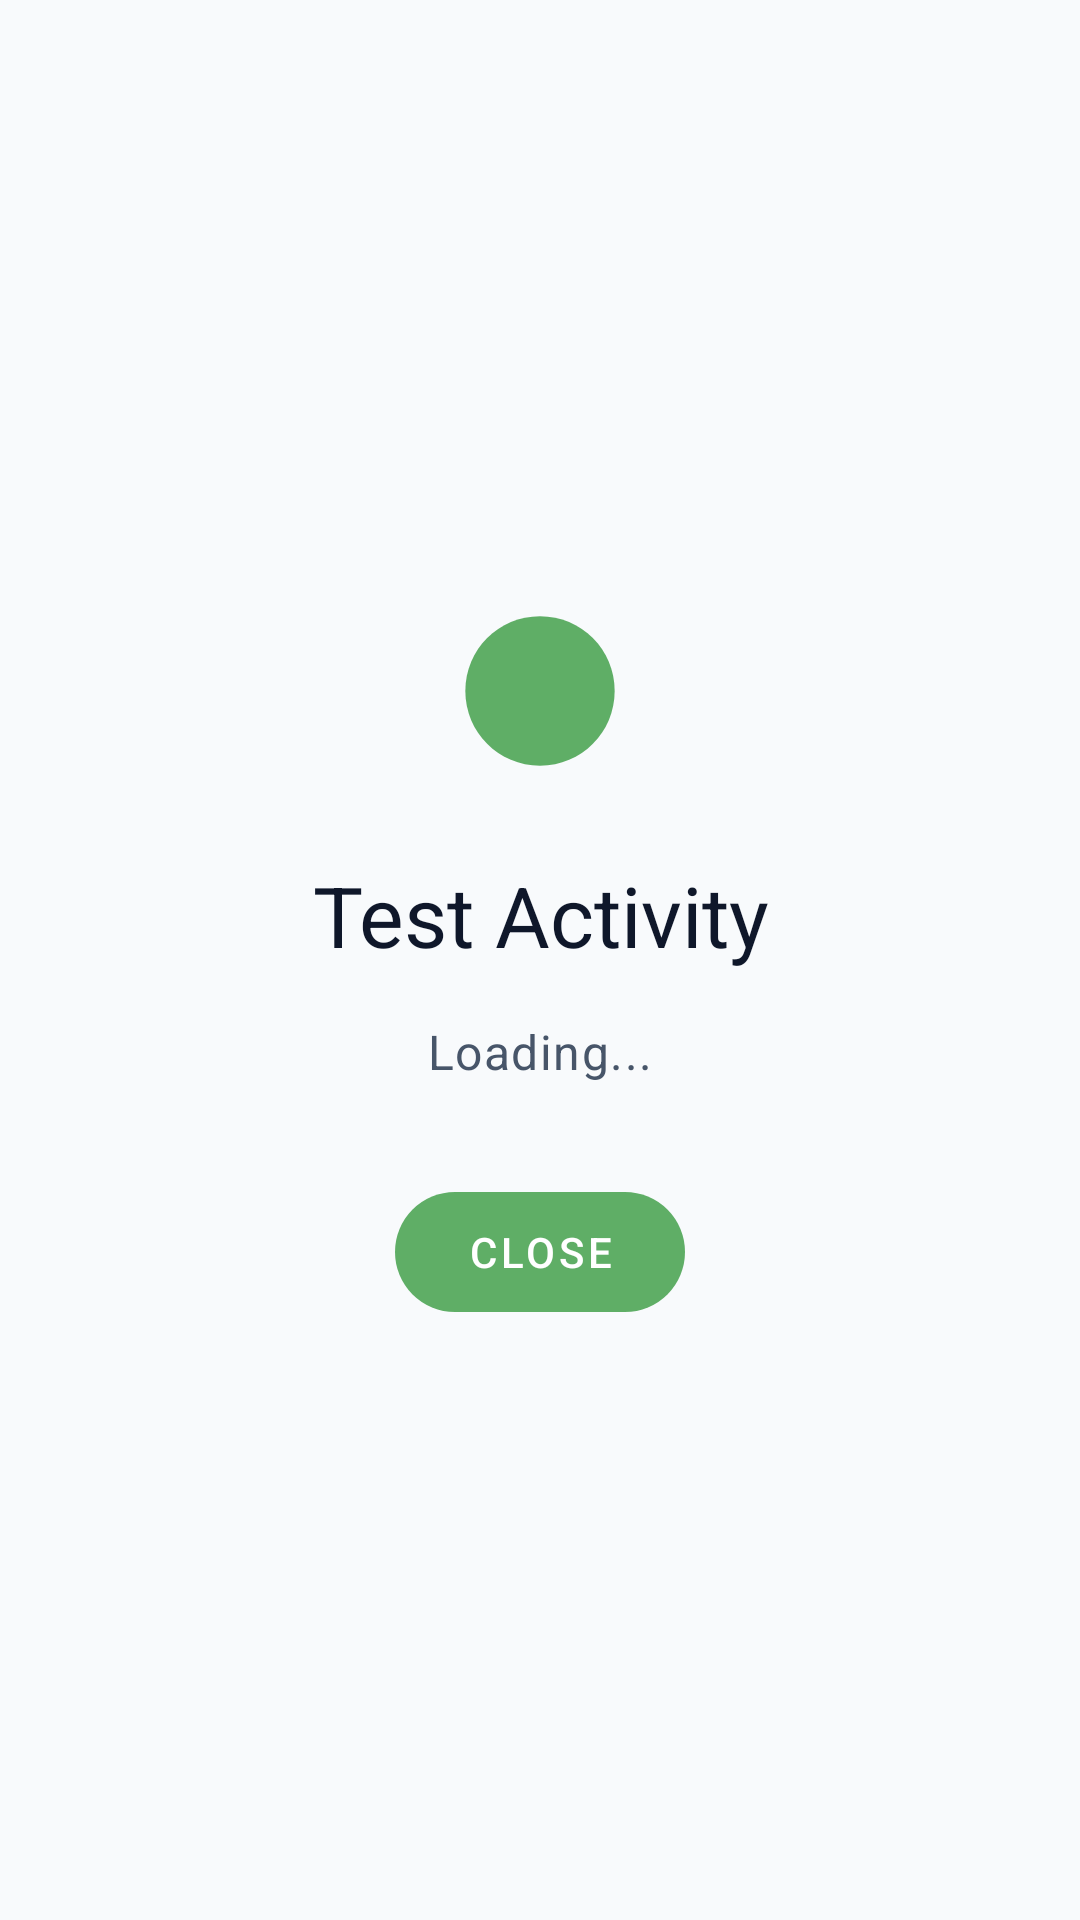

Layout XML and referenced resources for this Android screen:
<!-- AndroidManifest.xml: activity theme Theme.OurMajor -->
<!-- res/layout/activity_test.xml -->
<?xml version="1.0" encoding="utf-8"?>
<LinearLayout xmlns:android="http://schemas.android.com/apk/res/android"
    xmlns:app="http://schemas.android.com/apk/res-auto"
    android:layout_width="match_parent"
    android:layout_height="match_parent"
    android:orientation="vertical"
    android:padding="24dp"
    android:gravity="center">

    <ImageView
        android:layout_width="64dp"
        android:layout_height="64dp"
        android:src="@drawable/ic_launcher_foreground"
        android:layout_marginBottom="24dp"
        app:tint="?attr/colorPrimary" />

    <TextView
        android:id="@+id/test_title"
        android:layout_width="wrap_content"
        android:layout_height="wrap_content"
        android:text="Test Activity"
        android:textAppearance="@style/TextAppearance.Material3.HeadlineMedium"
        android:textColor="?attr/colorOnSurface"
        android:gravity="center"
        android:layout_marginBottom="16dp" />

    <TextView
        android:id="@+id/test_message"
        android:layout_width="match_parent"
        android:layout_height="wrap_content"
        android:text="Loading..."
        android:textAppearance="@style/TextAppearance.Material3.BodyLarge"
        android:textColor="?attr/colorOnSurfaceVariant"
        android:gravity="center"
        android:layout_marginBottom="32dp"
        android:lineSpacingExtra="4dp" />

    <com.google.android.material.button.MaterialButton
        android:id="@+id/btn_close_test"
        android:layout_width="wrap_content"
        android:layout_height="wrap_content"
        android:text="Close"
        style="@style/Widget.Material3.Button" />

</LinearLayout>
<!-- resources referenced by this layout -->
<resources>
  <style name="Theme.OurMajor" parent="Theme.ZenSwitch.Sage" />
  <color name="sage_primary_fixed">#5FAE66</color>
  <color name="white">#FFFFFFFF</color>
  <color name="sage_secondary">@color/sage_primary_light_fixed</color>
  <color name="black">#FF000000</color>
  <color name="button_primary_sage">#5FAE66</color>
  <color name="neutral_bg_fixed">#F8FAFC</color>
  <color name="neutral_text_fixed">#0F172A</color>
  <color name="toolbar_light_green">#EAF3EC</color>
  <color name="neutral_surface_variant_fixed">#F1F5F9</color>
  <color name="neutral_text_muted_fixed">#475569</color>
  <color name="neutral_outline_fixed">#E2E8F0</color>
  <color name="neutral_surface_fixed">#FFFFFF</color>
  <style name="TextAppearance.ZenSwitch.DisplayLarge" parent="TextAppearance.MaterialComponents.Headline3">
          <item name="android:fontFamily">sans-serif</item>
      </style>
  <style name="TextAppearance.ZenSwitch.DisplayMedium" parent="TextAppearance.MaterialComponents.Headline4">
          <item name="android:fontFamily">sans-serif</item>
      </style>
  <style name="TextAppearance.ZenSwitch.DisplaySmall" parent="TextAppearance.MaterialComponents.Headline5">
          <item name="android:fontFamily">sans-serif</item>
      </style>
  <style name="TextAppearance.ZenSwitch.HeadlineLarge" parent="TextAppearance.MaterialComponents.Headline4">
          <item name="android:fontFamily">sans-serif-medium</item>
      </style>
  <style name="TextAppearance.ZenSwitch.HeadlineMedium" parent="TextAppearance.MaterialComponents.Headline5">
          <item name="android:fontFamily">sans-serif-medium</item>
      </style>
  <style name="TextAppearance.ZenSwitch.HeadlineSmall" parent="TextAppearance.MaterialComponents.Headline6">
          <item name="android:fontFamily">sans-serif-medium</item>
      </style>
  <style name="TextAppearance.ZenSwitch.TitleLarge" parent="TextAppearance.MaterialComponents.Subtitle1">
          <item name="android:fontFamily">sans-serif-medium</item>
      </style>
  <style name="TextAppearance.ZenSwitch.TitleMedium" parent="TextAppearance.MaterialComponents.Subtitle2">
          <item name="android:fontFamily">sans-serif-medium</item>
      </style>
  <style name="TextAppearance.ZenSwitch.TitleSmall" parent="TextAppearance.MaterialComponents.Subtitle2">
          <item name="android:fontFamily">sans-serif-medium</item>
      </style>
  <style name="TextAppearance.ZenSwitch.BodyLarge" parent="TextAppearance.MaterialComponents.Body1">
          <item name="android:fontFamily">sans-serif</item>
      </style>
  <style name="TextAppearance.ZenSwitch.BodyMedium" parent="TextAppearance.MaterialComponents.Body2">
          <item name="android:fontFamily">sans-serif</item>
      </style>
  <style name="TextAppearance.ZenSwitch.BodySmall" parent="TextAppearance.MaterialComponents.Caption">
          <item name="android:fontFamily">sans-serif</item>
      </style>
  <style name="TextAppearance.ZenSwitch.LabelLarge" parent="TextAppearance.MaterialComponents.Button">
          <item name="android:fontFamily">sans-serif-medium</item>
      </style>
  <style name="TextAppearance.ZenSwitch.LabelMedium" parent="TextAppearance.MaterialComponents.Button">
          <item name="android:fontFamily">sans-serif-medium</item>
      </style>
  <style name="TextAppearance.ZenSwitch.LabelSmall" parent="TextAppearance.MaterialComponents.Caption">
          <item name="android:fontFamily">sans-serif-medium</item>
      </style>
  <color name="sage_primary_light_fixed">#D7F2DB</color>
  <dimen name="radius_full">999dp</dimen>
</resources>
